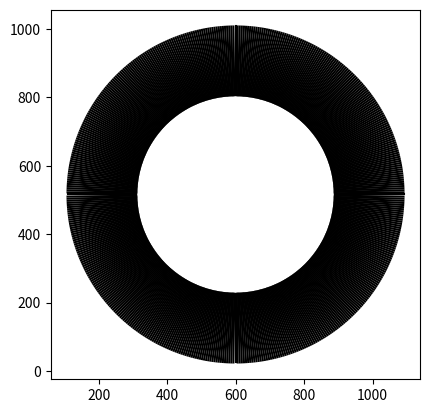

Source code (Python):
import math
import matplotlib.pyplot as plt

def vertical_lines_in_circle(radius, center, num_lines, inner_radius=290):
    # Unpack the center coordinates
    x_center, y_center = center
    
    # Calculate the angle step
    angle_step = 2 * math.pi / num_lines
    
    # Initialize the list of lines and angles
    lines = []
    angles = []
    
    # Generate the lines
    for i in range(num_lines):
        angle = i * angle_step
        x1 = x_center + radius * math.cos(angle)
        x2 = x_center + inner_radius * math.cos(angle)
        y1 = y_center + radius * math.sin(angle)
        y2 = y_center + inner_radius * math.sin(angle)
        lines.append((x1, x2, y1, y2))
        angles.append(math.degrees(angle))
        
    # Return the lines and angles,
    return lines, angles

if __name__ == "__main__":
    # Generate the lines and angles
    lines, angles = vertical_lines_in_circle(491, (599.494, 515.964), 500, 290)
    
    # Plot the lines
    for line in lines:
        x1, x2, y1, y2 = line
        plt.plot([x1, x2], [y1, y2], 'k-')
    
    # Set aspect ratio to equal and show the plot
    plt.gca().set_aspect('equal', adjustable='box')
    plt.show()
    
    # Print the line angles
    print("Line angles (in degrees):", angles)